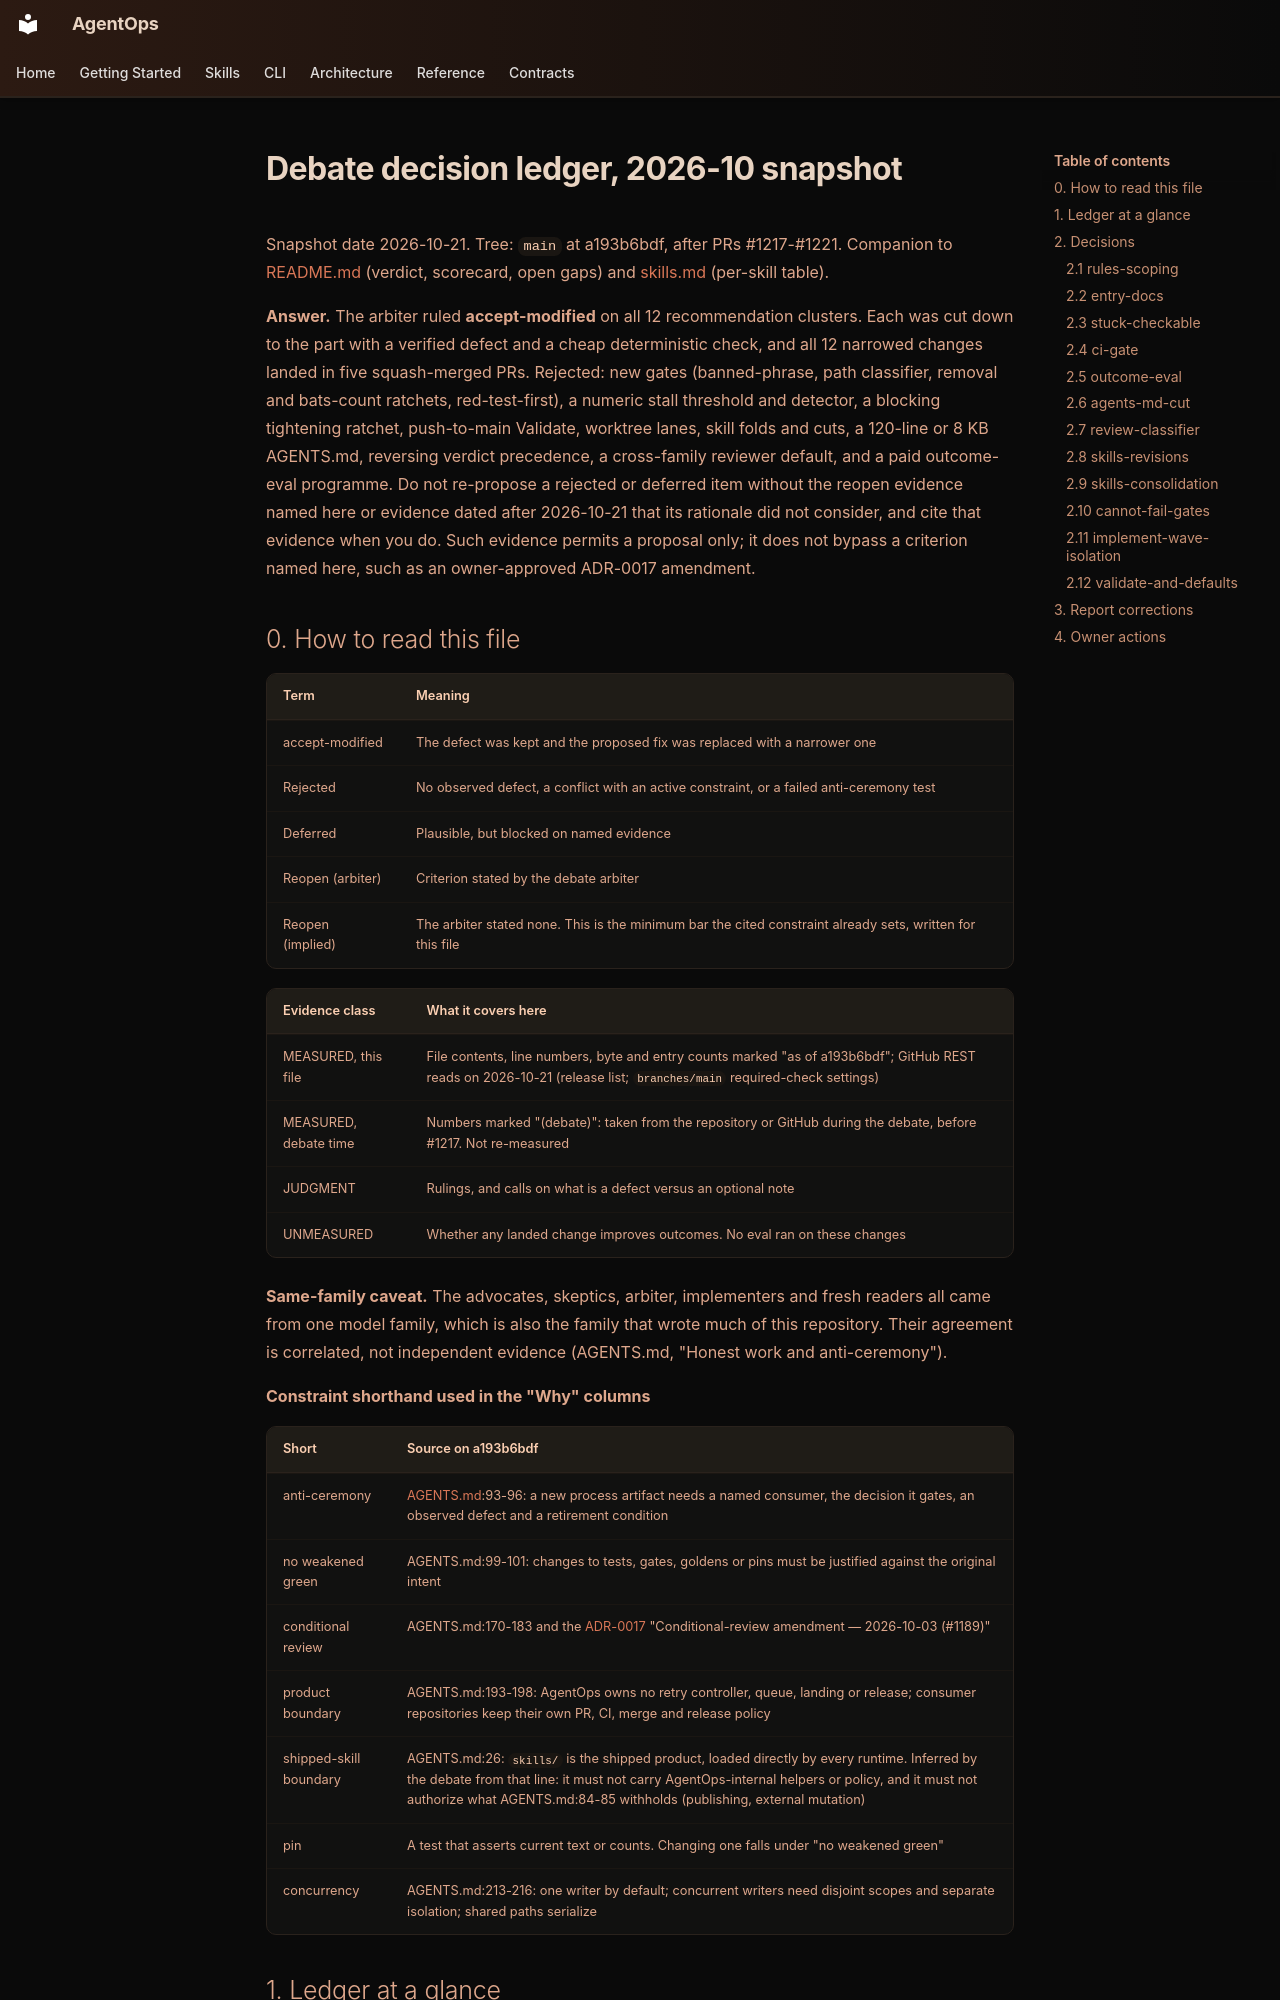

repository: boshu2/agentops · page: research/agentops-practice-ranking-2026-10/decisions/index.html · generator: mkdocs

---
status: historical
---

# Debate decision ledger, 2026-10 snapshot

Snapshot date 2026-10-21. Tree: `main` at a193b6bdf, after PRs #1217-#1221.
Companion to [README.md](README.md) (verdict, scorecard, open gaps) and
[skills.md](skills.md) (per-skill table).

**Answer.** The arbiter ruled **accept-modified** on all 12 recommendation
clusters. Each was cut down to the part with a verified defect and a cheap
deterministic check, and all 12 narrowed changes landed in five squash-merged
PRs. Rejected: new gates (banned-phrase, path classifier, removal and
bats-count ratchets, red-test-first), a numeric stall threshold and detector,
a blocking tightening ratchet, push-to-main Validate, worktree lanes, skill
folds and cuts, a 120-line or 8 KB AGENTS.md, reversing verdict precedence, a
cross-family reviewer default, and a paid outcome-eval programme. Do not
re-propose a rejected or deferred item without the reopen evidence named here
or evidence dated after 2026-10-21 that its rationale did not consider, and cite
that evidence when you do. Such evidence permits a proposal only; it does not
bypass a criterion named here, such as an owner-approved ADR-0017 amendment.

## 0. How to read this file

| Term | Meaning |
|---|---|
| accept-modified | The defect was kept and the proposed fix was replaced with a narrower one |
| Rejected | No observed defect, a conflict with an active constraint, or a failed anti-ceremony test |
| Deferred | Plausible, but blocked on named evidence |
| Reopen (arbiter) | Criterion stated by the debate arbiter |
| Reopen (implied) | The arbiter stated none. This is the minimum bar the cited constraint already sets, written for this file |

| Evidence class | What it covers here |
|---|---|
| MEASURED, this file | File contents, line numbers, byte and entry counts marked "as of a193b6bdf"; GitHub REST reads on 2026-10-21 (release list; `branches/main` required-check settings) |
| MEASURED, debate time | Numbers marked "(debate)": taken from the repository or GitHub during the debate, before #1217. Not re-measured |
| JUDGMENT | Rulings, and calls on what is a defect versus an optional note |
| UNMEASURED | Whether any landed change improves outcomes. No eval ran on these changes |

**Same-family caveat.** The advocates, skeptics, arbiter, implementers and
fresh readers all came from one model family, which is also the family that
wrote much of this repository. Their agreement is correlated, not independent
evidence (AGENTS.md, "Honest work and anti-ceremony").

**Constraint shorthand used in the "Why" columns**

| Short | Source on a193b6bdf |
|---|---|
| anti-ceremony | [AGENTS.md](../../../AGENTS.md):93-96: a new process artifact needs a named consumer, the decision it gates, an observed defect and a retirement condition |
| no weakened green | AGENTS.md:99-101: changes to tests, gates, goldens or pins must be justified against the original intent |
| conditional review | AGENTS.md:170-183 and the [ADR-0017](../../adr/ADR-0017-loop-as-control-flow-not-knowledge.md) "Conditional-review amendment — 2026-10-03 (#1189)" |
| product boundary | AGENTS.md:193-198: AgentOps owns no retry controller, queue, landing or release; consumer repositories keep their own PR, CI, merge and release policy |
| shipped-skill boundary | AGENTS.md:26: `skills/` is the shipped product, loaded directly by every runtime. Inferred by the debate from that line: it must not carry AgentOps-internal helpers or policy, and it must not authorize what AGENTS.md:84-85 withholds (publishing, external mutation) |
| pin | A test that asserts current text or counts. Changing one falls under "no weakened green" |
| concurrency | AGENTS.md:213-216: one writer by default; concurrent writers need disjoint scopes and separate isolation; shared paths serialize |
